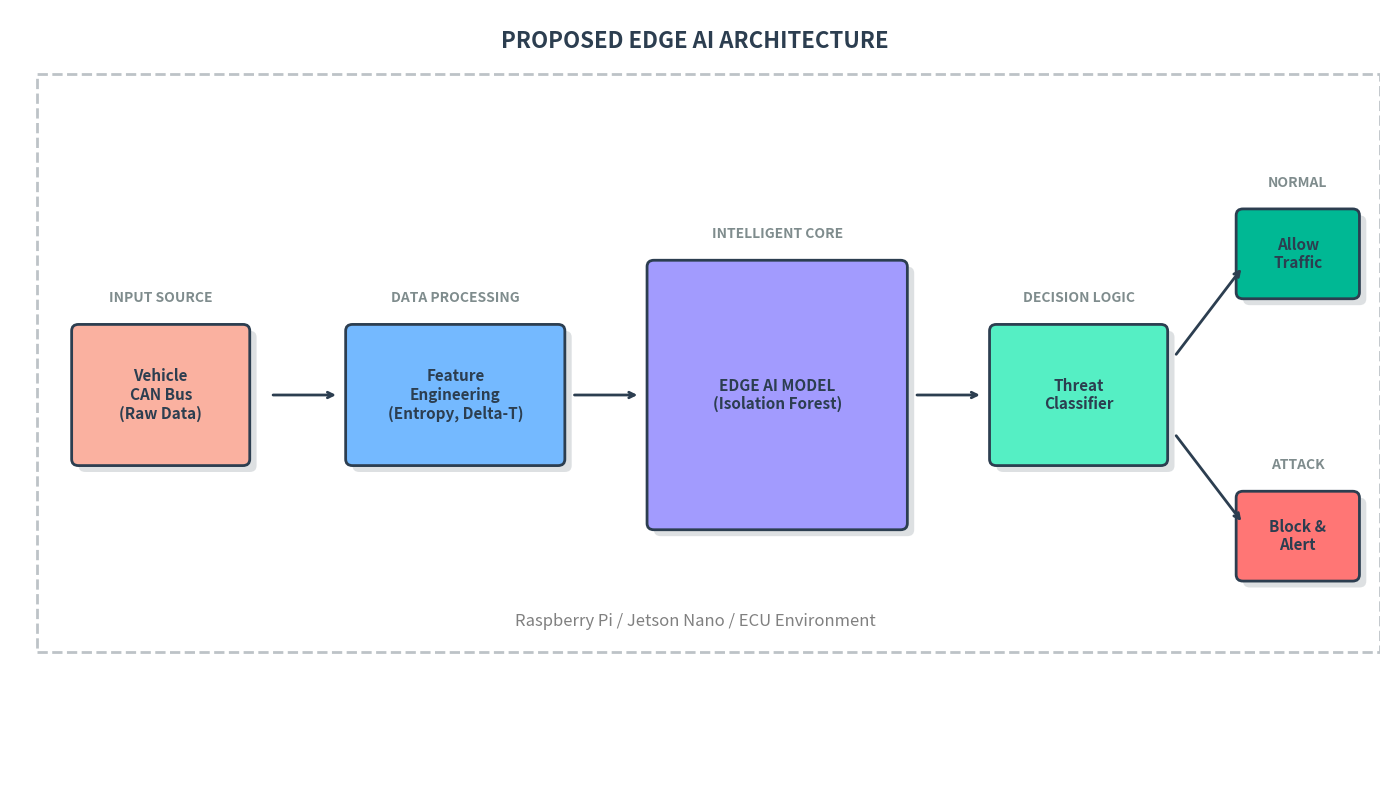

This chart was generated by the following Python code:
# import matplotlib.pyplot as plt
# import matplotlib.patches as patches
# from pathlib import Path

# def generate_concept_diagram():
#     # 1. Setup
#     project_root = Path(r"C:\Users\arun9\OneDrive\Desktop\Edge Ai")
#     output_path = project_root / 'results' / 'concept_diagram.png'
#     output_path.parent.mkdir(parents=True, exist_ok=True)

#     print("\n" + "█"*65)
#     print(" [SYSTEM] GENERATING RESULT 5: SYSTEM ARCHITECTURE DIAGRAM")
#     print("█"*65)

#     try:
#         # 2. Setup Canvas
#         fig, ax = plt.subplots(figsize=(14, 8), dpi=300)
#         ax.set_xlim(0, 100)
#         ax.set_ylim(0, 60)
#         ax.axis('off')
        
#         # Helper function to draw boxes
#         def draw_box(x, y, w, h, color, text, title=None):
#             # Shadow
#             shadow = patches.FancyBboxPatch((x+0.5, y-0.5), w, h, boxstyle="round,pad=0.5", 
#                                           ec="none", fc="#bdc3c7", alpha=0.5)
#             ax.add_patch(shadow)
#             # Main Box
#             box = patches.FancyBboxPatch((x, y), w, h, boxstyle="round,pad=0.5", 
#                                        ec="#2c3e50", fc=color, linewidth=2)
#             ax.add_patch(box)
#             # Text
#             ax.text(x + w/2, y + h/2, text, ha='center', va='center', 
#                    fontsize=11, color='#2c3e50', weight='bold')
#             # Title Label
#             if title:
#                 ax.text(x + w/2, y + h + 2, title, ha='center', va='bottom', 
#                        fontsize=10, weight='bold', color='#7f8c8d')

#         # Helper for arrows
#         def draw_arrow(x1, y1, x2, y2):
#             ax.annotate("", xy=(x2, y2), xytext=(x1, y1),
#                         arrowprops=dict(arrowstyle="->", lw=2, color="#2c3e50"))

#         # --- DRAWING THE PIPELINE ---

#         # 1. Input Source (Car)
#         draw_box(5, 25, 12, 10, "#fab1a0", "Vehicle\nCAN Bus\n(Raw Data)", "INPUT SOURCE")

#         # Arrow
#         draw_arrow(19, 30, 24, 30)

#         # 2. Pre-Processing
#         draw_box(25, 25, 15, 10, "#74b9ff", "Feature\nEngineering\n(Entropy, Delta-T)", "DATA PROCESSING")

#         # Arrow
#         draw_arrow(41, 30, 46, 30)

#         # 3. AI Model (The Core)
#         draw_box(47, 20, 18, 20, "#a29bfe", "EDGE AI MODEL\n(Isolation Forest)", "INTELLIGENT CORE")
        
#         # Arrow
#         draw_arrow(66, 30, 71, 30)

#         # 4. Decision Engine
#         draw_box(72, 25, 12, 10, "#55efc4", "Threat\nClassifier", "DECISION LOGIC")

#         # Split Arrows (Normal vs Attack)
#         draw_arrow(85, 33, 90, 40) # Up
#         draw_arrow(85, 27, 90, 20) # Down

#         # 5. Outputs
#         # Normal (Green)
#         draw_box(90, 38, 8, 6, "#00b894", "Allow\nTraffic", "NORMAL")
#         # Attack (Red)
#         draw_box(90, 16, 8, 6, "#ff7675", "Block &\nAlert", "ATTACK")

#         # --- ANNOTATIONS ---
        
#         # System Boundary Box
#         border = patches.Rectangle((2, 10), 98, 45, fill=False, edgecolor='#bdc3c7', linestyle='--', lw=2)
#         ax.add_patch(border)
#         ax.text(50, 57, "PROPOSED EDGE AI ARCHITECTURE", ha='center', fontsize=16, weight='bold', color='#2c3e50')
#         ax.text(50, 12, "Raspberry Pi / Jetson Nano / ECU Environment", ha='center', fontsize=12, style='italic', color='gray')

#         # 3. Save
#         plt.tight_layout()
#         plt.savefig(output_path)
#         print(f"✅ [SAVED] System Diagram created at:\n   {output_path}")

#     except Exception as e:
#         print(f"[ERROR] Diagram generation failed: {e}")

# if __name__ == "__main__":
#     generate_concept_diagram()












import matplotlib.pyplot as plt
import matplotlib.patches as patches
from pathlib import Path

def generate_concept_diagram():
    # 1. Setup
    project_root = Path(r"C:\Users\arun9\OneDrive\Desktop\Edge Ai")
    output_path = project_root / 'results' / 'concept_diagram.png'
    output_path.parent.mkdir(parents=True, exist_ok=True)

    print("\n" + "█"*65)
    print(" [SYSTEM] GENERATING RESULT 5: SYSTEM ARCHITECTURE DIAGRAM")
    print("█"*65)

    try:
        # 2. Setup Canvas
        fig, ax = plt.subplots(figsize=(14, 8), dpi=300)
        ax.set_xlim(0, 100)
        ax.set_ylim(0, 60)
        ax.axis('off')
        
        # Helper function to draw boxes
        def draw_box(x, y, w, h, color, text, title=None):
            # Shadow
            shadow = patches.FancyBboxPatch((x+0.5, y-0.5), w, h, boxstyle="round,pad=0.5", 
                                          ec="none", fc="#bdc3c7", alpha=0.5)
            ax.add_patch(shadow)
            # Main Box
            box = patches.FancyBboxPatch((x, y), w, h, boxstyle="round,pad=0.5", 
                                       ec="#2c3e50", fc=color, linewidth=2)
            ax.add_patch(box)
            # Text
            ax.text(x + w/2, y + h/2, text, ha='center', va='center', 
                   fontsize=11, color='#2c3e50', weight='bold')
            # Title Label
            if title:
                ax.text(x + w/2, y + h + 2, title, ha='center', va='bottom', 
                       fontsize=10, weight='bold', color='#7f8c8d')

        # Helper for arrows
        def draw_arrow(x1, y1, x2, y2):
            ax.annotate("", xy=(x2, y2), xytext=(x1, y1),
                        arrowprops=dict(arrowstyle="->", lw=2, color="#2c3e50"))

        # --- DRAWING THE PIPELINE ---

        # 1. Input Source (Car)
        draw_box(5, 25, 12, 10, "#fab1a0", "Vehicle\nCAN Bus\n(Raw Data)", "INPUT SOURCE")

        # Arrow
        draw_arrow(19, 30, 24, 30)

        # 2. Pre-Processing
        draw_box(25, 25, 15, 10, "#74b9ff", "Feature\nEngineering\n(Entropy, Delta-T)", "DATA PROCESSING")

        # Arrow
        draw_arrow(41, 30, 46, 30)

        # 3. AI Model (The Core)
        draw_box(47, 20, 18, 20, "#a29bfe", "EDGE AI MODEL\n(Isolation Forest)", "INTELLIGENT CORE")
        
        # Arrow
        draw_arrow(66, 30, 71, 30)

        # 4. Decision Engine
        draw_box(72, 25, 12, 10, "#55efc4", "Threat\nClassifier", "DECISION LOGIC")

        # Split Arrows (Normal vs Attack)
        draw_arrow(85, 33, 90, 40) # Up
        draw_arrow(85, 27, 90, 20) # Down

        # 5. Outputs
        # Normal (Green)
        draw_box(90, 38, 8, 6, "#00b894", "Allow\nTraffic", "NORMAL")
        # Attack (Red)
        draw_box(90, 16, 8, 6, "#ff7675", "Block &\nAlert", "ATTACK")

        # --- ANNOTATIONS ---
        
        # System Boundary Box
        border = patches.Rectangle((2, 10), 98, 45, fill=False, edgecolor='#bdc3c7', linestyle='--', lw=2)
        ax.add_patch(border)
        ax.text(50, 57, "PROPOSED EDGE AI ARCHITECTURE", ha='center', fontsize=16, weight='bold', color='#2c3e50')
        ax.text(50, 12, "Raspberry Pi / Jetson Nano / ECU Environment", ha='center', fontsize=12, style='italic', color='gray')

        # 3. Save
        plt.tight_layout()
        plt.savefig(output_path)
        print(f"✅ [SAVED] System Diagram created at:\n   {output_path}")

    except Exception as e:
        print(f"[ERROR] Diagram generation failed: {e}")

if __name__ == "__main__":
    generate_concept_diagram()
